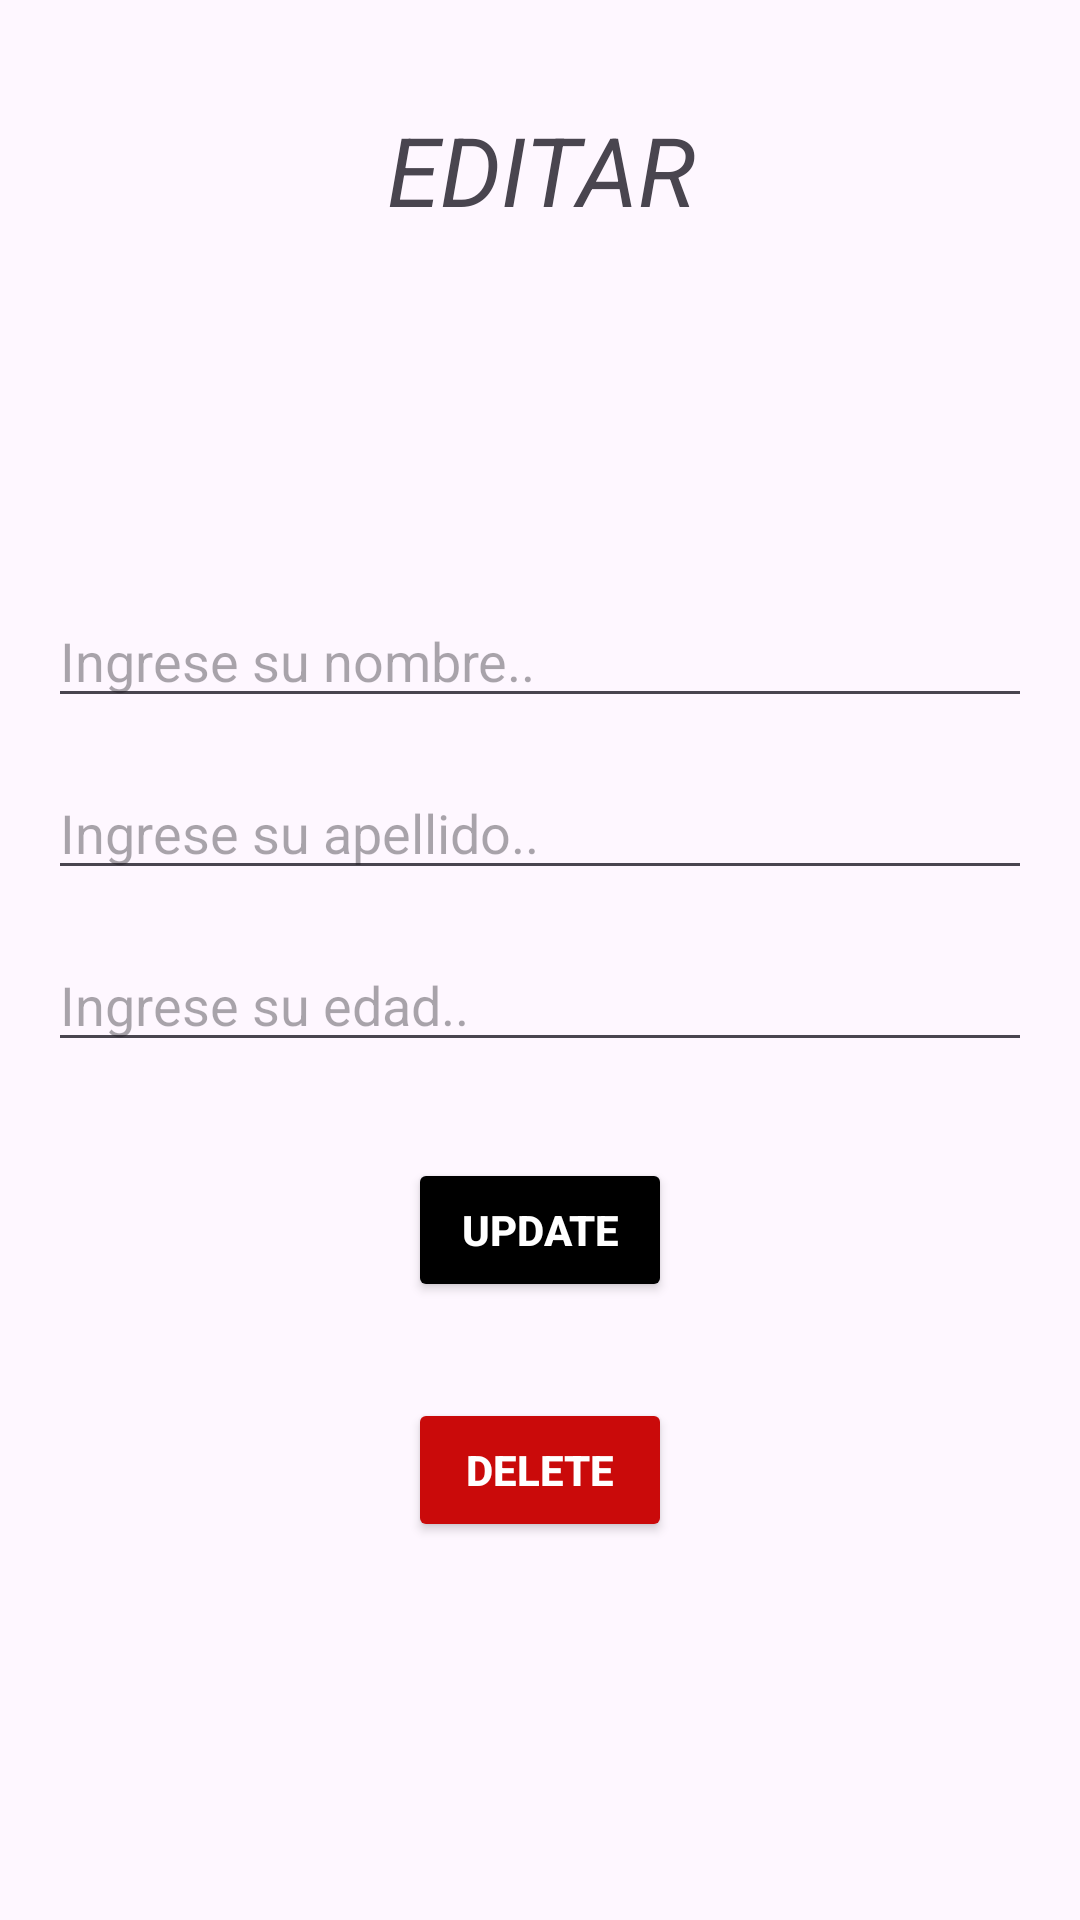

Produce the Android XML layout that renders to this screen, including the resource entries it uses.
<!-- AndroidManifest.xml: application theme Theme.TrabajoPractico2doCuatrimestre2026 -->
<!-- res/layout/fragment_update.xml -->
<?xml version="1.0" encoding="utf-8"?>
<androidx.constraintlayout.widget.ConstraintLayout
    xmlns:android="http://schemas.android.com/apk/res/android"
    xmlns:tools="http://schemas.android.com/tools"
    android:layout_width="match_parent"
    android:layout_height="match_parent"
    xmlns:app="http://schemas.android.com/apk/res-auto"
    tools:context=".home.ui.update.UpdateFragment">

    <TextView
        android:id="@+id/tvTitle"
        android:layout_width="match_parent"
        android:layout_height="wrap_content"
        android:text="EDITAR"
        android:textSize="32dp"
        android:textAlignment="center"
        android:textStyle="italic"
        android:layout_marginTop="35dp"
        app:layout_constraintStart_toStartOf="parent"
        app:layout_constraintEnd_toEndOf="parent"
        app:layout_constraintTop_toTopOf="parent"/>


    <EditText
        android:id="@+id/etName"
        android:layout_width="match_parent"
        android:layout_height="wrap_content"
        android:hint="Ingrese su nombre.."
        app:layout_constraintStart_toStartOf="parent"
        app:layout_constraintEnd_toEndOf="parent"
        app:layout_constraintTop_toBottomOf="@+id/tvTitle"
        android:layout_marginTop="120dp"
        android:layout_marginEnd="16dp"
        android:layout_marginStart="16dp"/>

    <EditText
        android:id="@+id/etLastName"
        android:layout_width="match_parent"
        android:layout_height="wrap_content"
        android:hint="Ingrese su apellido.."
        app:layout_constraintStart_toStartOf="parent"
        app:layout_constraintEnd_toEndOf="parent"
        app:layout_constraintTop_toBottomOf="@+id/etName"
        android:layout_margin="16dp"/>

    <EditText
        android:id="@+id/etAge"
        android:layout_width="match_parent"
        android:layout_height="wrap_content"
        android:hint="Ingrese su edad.."
        android:inputType="number"
        app:layout_constraintStart_toStartOf="parent"
        app:layout_constraintEnd_toEndOf="parent"
        app:layout_constraintTop_toBottomOf="@+id/etLastName"
        android:layout_margin="16dp"/>


    <Button
        android:id="@+id/btnUpdateUser"
        android:layout_width="wrap_content"
        android:layout_height="wrap_content"
        android:text="Update"
        android:textStyle="bold"
        android:textColor="@color/white"
        android:backgroundTint="@color/black"
        app:layout_constraintEnd_toEndOf="parent"
        app:layout_constraintStart_toStartOf="parent"
        app:layout_constraintTop_toBottomOf="@+id/etAge"
        android:layout_margin="32dp"/>


    <Button
        android:id="@+id/btndeleteUser"
        android:layout_width="wrap_content"
        android:layout_height="wrap_content"
        android:text="Delete"
        android:textStyle="bold"
        android:textColor="@color/white"
        android:backgroundTint="@color/red"
        app:layout_constraintEnd_toEndOf="parent"
        app:layout_constraintStart_toStartOf="parent"
        app:layout_constraintTop_toBottomOf="@+id/btnUpdateUser"
        android:layout_margin="32dp"/>

</androidx.constraintlayout.widget.ConstraintLayout>
<!-- resources referenced by this layout -->
<resources>
  <color name="black">#FF000000</color>
  <color name="red">#CA0A0A</color>
  <color name="white">#FFFFFF</color>
  <style name="Theme.TrabajoPractico2doCuatrimestre2026" parent="Base.Theme.TrabajoPractico2doCuatrimestre2026" />
  <style name="Base.Theme.TrabajoPractico2doCuatrimestre2026" parent="Theme.Material3.DayNight.NoActionBar">
          
          
      </style>
</resources>
